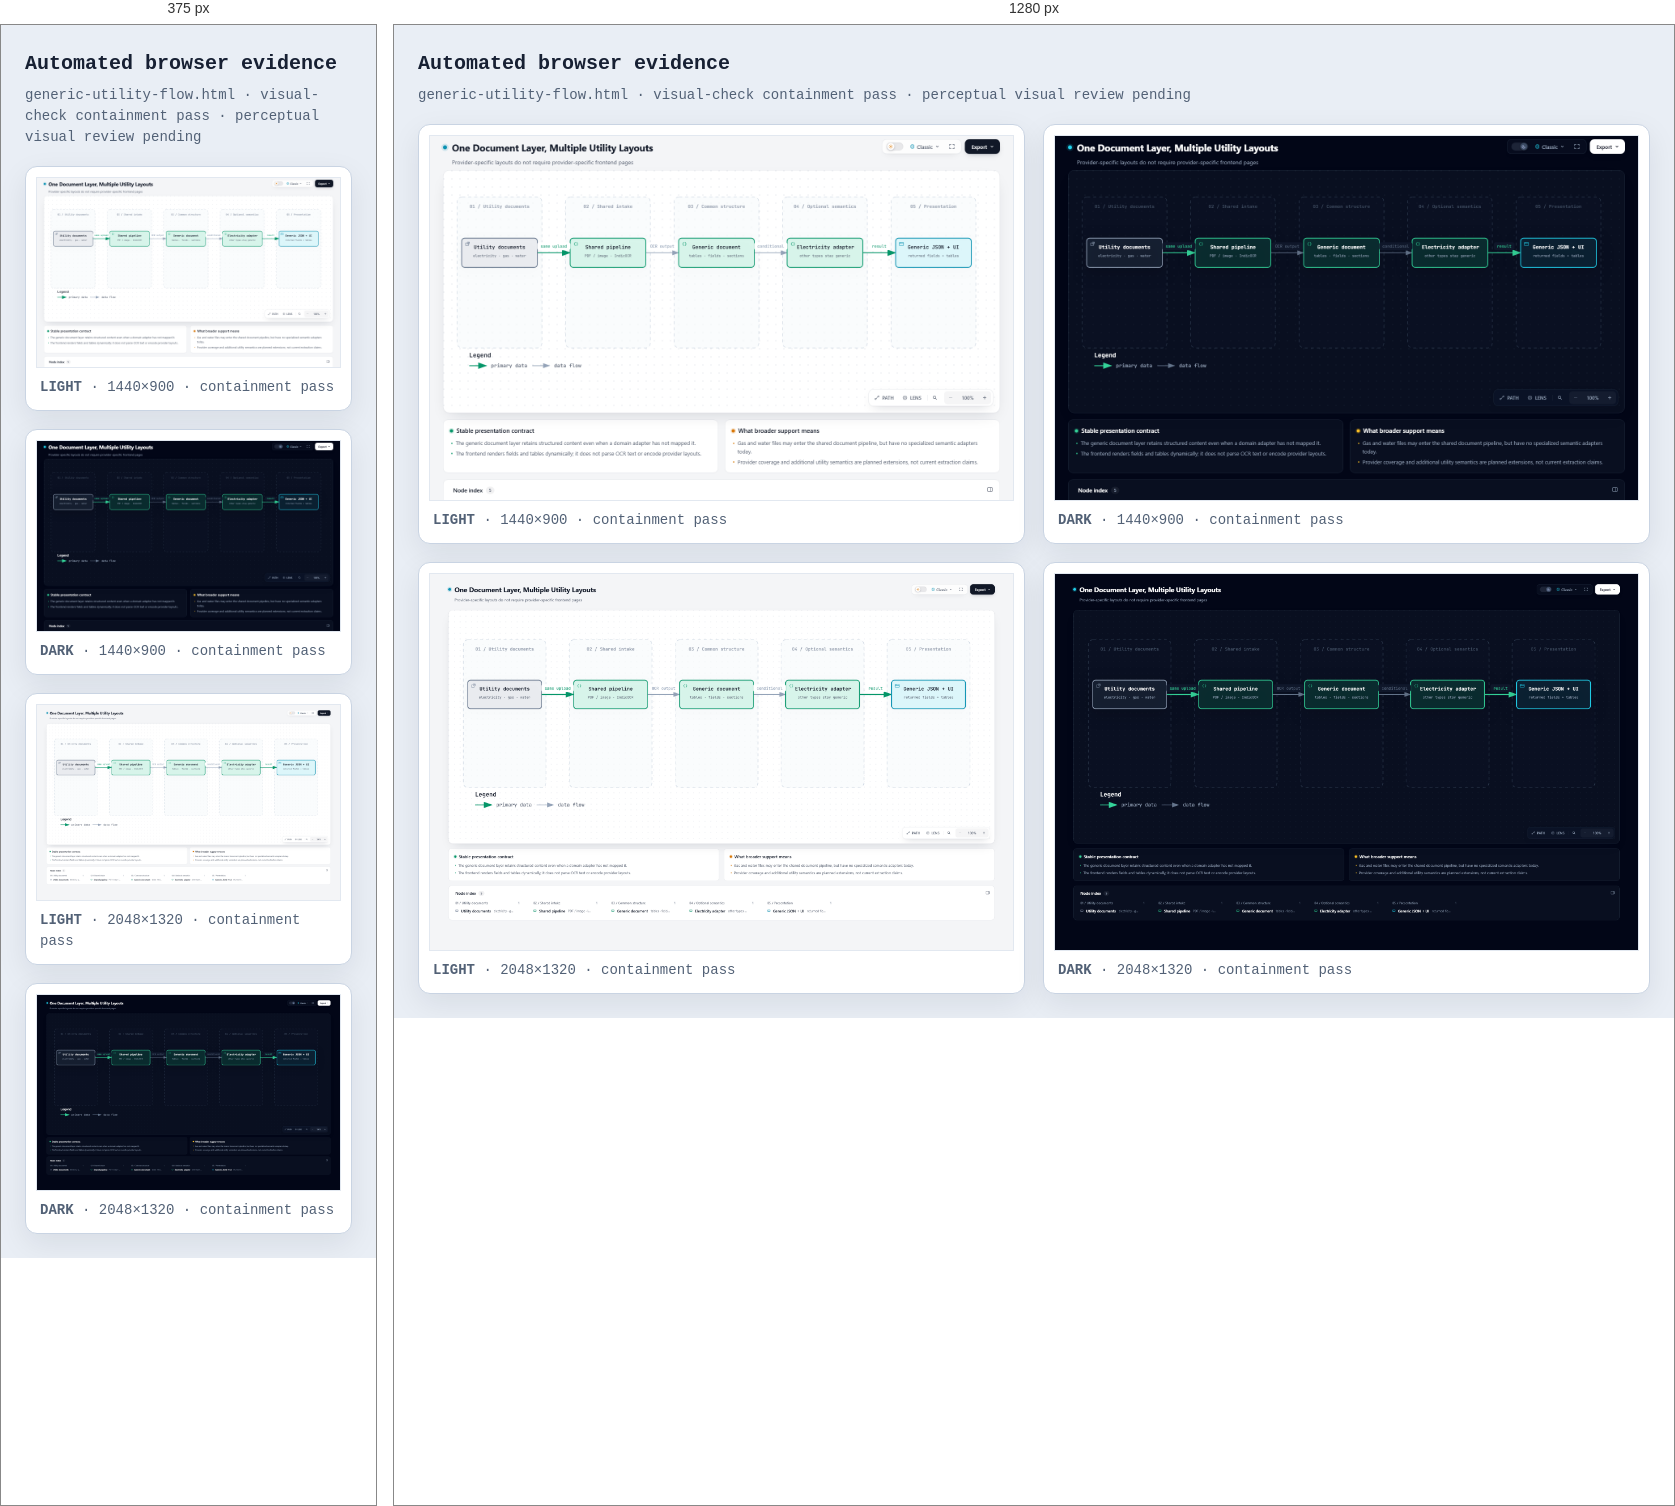
Rendered at 375 px and 1280 px, left to right.

<!-- file: generic-utility-flow.visual-check.html -->
<!doctype html>
<html lang="en">
<head>
<meta charset="utf-8">
<meta name="viewport" content="width=device-width,initial-scale=1">
<title>Archify automated browser evidence · generic-utility-flow.html</title>
<style>
*{box-sizing:border-box}body{margin:0;padding:24px;background:#e9eef5;color:#172033;font:14px/1.5 ui-monospace,SFMono-Regular,Menlo,Consolas,monospace}header{max-width:1500px;margin:0 auto 18px}h1{margin:0 0 6px;font-size:20px}p{margin:0;color:#526176}.grid{max-width:1500px;margin:auto;display:grid;grid-template-columns:repeat(2,minmax(0,1fr));gap:18px}figure{margin:0;padding:10px;background:white;border:1px solid #c9d4e3;border-radius:12px;box-shadow:0 10px 30px rgba(15,23,42,.08)}img{display:block;width:100%;height:auto;border:1px solid #e2e8f0}figcaption{padding:9px 4px 2px;color:#526176}@media(max-width:900px){.grid{grid-template-columns:1fr}}
</style>
</head>
<body>
<header><h1>Automated browser evidence</h1><p>generic-utility-flow.html · visual-check containment pass · perceptual visual review pending</p></header>
<main class="grid">
      <figure>
        <img src="generic-utility-flow.visual-check.1440x900.light.png" alt="light 1440 by 900">
        <figcaption><strong>LIGHT</strong> · 1440×900 · containment pass</figcaption>
      </figure>
      <figure>
        <img src="generic-utility-flow.visual-check.1440x900.dark.png" alt="dark 1440 by 900">
        <figcaption><strong>DARK</strong> · 1440×900 · containment pass</figcaption>
      </figure>
      <figure>
        <img src="generic-utility-flow.visual-check.2048x1320.light.png" alt="light 2048 by 1320">
        <figcaption><strong>LIGHT</strong> · 2048×1320 · containment pass</figcaption>
      </figure>
      <figure>
        <img src="generic-utility-flow.visual-check.2048x1320.dark.png" alt="dark 2048 by 1320">
        <figcaption><strong>DARK</strong> · 2048×1320 · containment pass</figcaption>
      </figure>
</main>
</body>
</html>